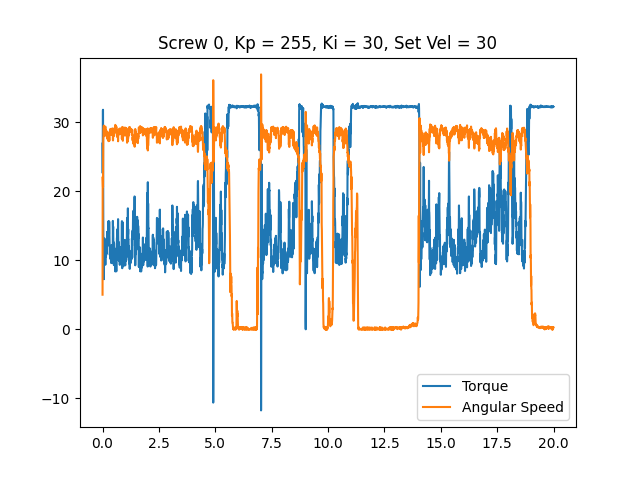

Source data for this figure (header and first rows):
time, angular speed, torque, linear speed
0.0003388, 5.027, 26.91, 0
0.007778, 22.1, 22.64, 0
0.01446, 21.54, 31.68, 0
0.02108, 20.65, 31.81, 0
0.02753, 25.83, 20.74, 0
0.03387, 27.8, 14.74, 0
0.04025, 27.82, 11.96, 0
0.04661, 29.04, 7.509, 0
0.0531, 29.29, 8.733, 0
0.05955, 29.51, 7.267, 0
0.06598, 28.13, 11.99, 0
0.07254, 28.27, 10.55, 0
0.07899, 28.87, 9.749, 0
0.0854, 28.03, 13.16, 0
0.09196, 28.52, 11.25, 0
0.09832, 28.54, 11.39, 0
0.1048, 28.73, 11.13, 0
0.1112, 28.64, 11.15, 0
0.1176, 28.47, 11.33, 0
0.1248, 29.37, 9.362, 0
0.132, 28.1, 11.92, 0
0.1393, 28.87, 10.47, 0
0.1468, 28.54, 11.5, 0
0.154, 28.48, 10.62, 0
0.1616, 28.15, 12.63, 0
0.1685, 28.17, 12.5, 0
0.1752, 28.52, 10.89, 0
0.1816, 28.73, 11.23, 0
0.188, 28.13, 12.52, 0
0.1945, 28.13, 12.52, 0
0.201, 27.63, 14.12, 0
0.2076, 28.17, 12.21, 0
0.2143, 28.08, 14.07, 0
0.2208, 27.7, 14, 0
0.2272, 28.52, 12.1, 0
0.2335, 27.91, 13.28, 0
0.2401, 28.13, 13.42, 0
0.2464, 27.87, 14.79, 0
0.2529, 27.63, 14.53, 0
0.2593, 27.96, 13.86, 0
0.2656, 27.26, 15.69, 0
0.2729, 27.91, 13.91, 0
0.2803, 27.82, 13.7, 0
0.2875, 28, 13.83, 0
0.2952, 27.75, 15.61, 0
0.3026, 27.31, 14.31, 0
0.3101, 28.15, 13.26, 0
0.3168, 28.17, 12.67, 0
0.3236, 28.73, 10.76, 0
0.3302, 28.61, 11.18, 0
0.3367, 28.27, 11.55, 0
0.3432, 29.02, 10.22, 0
0.3496, 28.45, 11.67, 0
0.3559, 28.26, 11.63, 0
0.3623, 28.73, 11.3, 0
0.3688, 28.17, 12, 0
0.3752, 28.8, 10.78, 0
0.3815, 28.68, 11.46, 0
0.3879, 29.06, 9.604, 0
0.3944, 28.94, 11.09, 0
... 3,042 more rows
